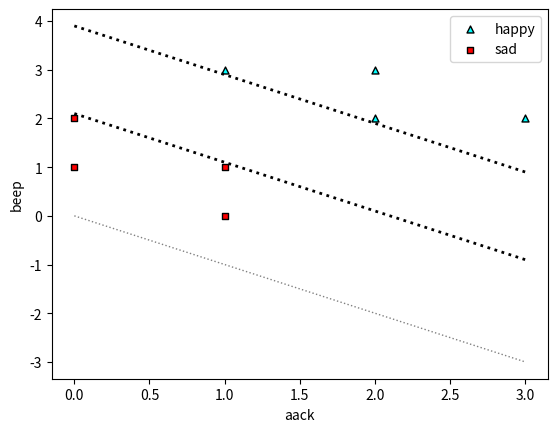

Source code (Python): (Note: this script raises an exception after producing the figure.)
# Importing packages
%matplotlib inline
from matplotlib import pyplot as plt
import numpy as np
import random

# Some functions to plot our points and draw the lines
def plot_points(features, labels):
    X = np.array(features)
    y = np.array(labels)
    spam = X[np.argwhere(y==1)]
    ham = X[np.argwhere(y==0)]
    plt.scatter([s[0][0] for s in spam],
                [s[0][1] for s in spam],
                s = 25,
                color = 'cyan',
                edgecolor = 'k',
                marker = '^')
    plt.scatter([s[0][0] for s in ham],
                [s[0][1] for s in ham],
                s = 25,
                color = 'red',
                edgecolor = 'k',
                marker = 's')
    plt.xlabel('aack')
    plt.ylabel('beep')
    plt.legend(['happy','sad'])
def draw_line(a,b,c, color='black', linewidth=2.0, linestyle='solid', starting=0, ending=3):
    # Plotting the line ax + by + c = 0
    x = np.linspace(starting, ending, 1000)
    plt.plot(x, -c/b - a*x/b, linestyle=linestyle, color=color, linewidth=linewidth)

import pandas as pd
X = pd.DataFrame([[1,0],[0,2],[1,1],[0,1],[1,3],[2,2],[3,2],[2,3]])
y = pd.Series([0,0,0,0,1,1,1,1])

# Plotting the points
plot_points(X, y)

# Uncomment the following line to see a good line fit for this data.
draw_line(1,1,-3.9, linestyle='dotted')
draw_line(1,1,-2.1, linestyle='dotted')

def score(weights, bias, features):
    return features.dot(weights) + bias

def prediction(weights, bias, features):
    return int(score(weights, bias, features) >= 0)

def lr_prediction_error(weights, bias, features, label):
    pred = prediction(weights, bias, features)
    if pred == label:
        return 0
    else:
        return np.abs(score(weights, bias, features))

def svm_prediction_error(weights, bias, features, label):
    pred_1 = prediction(weights, bias+1, features)
    pred_2 = prediction(weights, bias-1, features)
    error = 0
    if pred_1 != label:
        error += np.abs(score(weights, bias+1, features))
    if pred_2 != label:
        error += np.abs(score(weights, bias-1, features))
    return error
    
def svm_margin_error(weights):
    return np.dot(weights, weights)
    
def svm_error(weights, bias, X, y):
    total_error = 0
    for i in range(len(X)):
        features = X.loc[i]
        label = y[i]
        total_error += svm_prediction_error(weights, bias, features, label)
    total_error = total_error/len(y)
    total_error += svm_margin_error(weights)
    return total_error

weights = [1,1]
bias = -3.5
features = X
labels = y
total_error = 0

print(svm_error(weights, bias, X, y))

def svm_trick(weights, bias, features, label, learning_rate = 0.01):
    pred = prediction(weights, bias, features)
    pred_1 = prediction(weights, bias+1, features)
    pred_2 = prediction(weights, bias-1, features)

    # If pred_1 misclassifies the point
    if label==1 and pred_1 == 0:
        for i in range(len(weights)):
            weights[i] += features[i]*learning_rate
        bias += learning_rate
    if label==0 and pred_1 == 1:
        for i in range(len(weights)):
            weights[i] -= features[i]*learning_rate
        bias -= learning_rate

    # If pred_2 misclassifies the point
    if label==1 and pred_2 == 0:
        for i in range(len(weights)):
            weights[i] += features[i]*learning_rate
        bias += learning_rate
    if label==0 and pred_2 == 1:
        for i in range(len(weights)):
            weights[i] -= features[i]*learning_rate
        bias -= learning_rate

    # Separate the lines
    for i in range(len(weights)):
        weights[i] *= (1-learning_rate)
    bias *= (1-learning_rate)

    return weights, bias

def build_svm(X, y, epochs = 1000, learning_rate = 0.01, C=1):
    weights = [1.0 for i in range(len(X.loc[0]))]
    bias = 0
    classification_errors = []
    distance_errors = []
    errors = []
    for epoch in range(epochs):
        #draw_line(weights[0], weights[1], bias+1, color='red', linewidth=1.0, linestyle='dotted')
        #draw_line(weights[0], weights[1], bias-1, color='blue', linewidth=1.0, linestyle='dotted')
        draw_line(weights[0], weights[1], bias, color='grey', linewidth=1.0, linestyle='dotted')

        # Pick a random point
        random_point = random.randint(0, len(X)-1)
        features = X.loc[random_point]
        label = y.loc[random_point]
        #print(random_point)
        #print(features)
        #print(label)
        weights, bias = svm_trick(weights, bias, features, label)
        #print(weights, bias)
        errors.append(svm_error(weights, bias, X, y))
        classification_errors.append(svm_prediction_error(weights, bias, X, y))
        distance_errors.append(svm_margin_error(weights, bias, X, y))

    draw_line(weights[0], weights[1], bias+1, color='red')
    draw_line(weights[0], weights[1], bias-1, color='blue')

    plot_points(X, y)
    plt.show()
    plt.scatter(range(epochs), errors)

    plt.show()
    plt.scatter(range(epochs), classification_errors)

    plt.show()
    plt.scatter(range(epochs), distance_errors)

    return weights, bias

build_svm(X,y)



# DON'T RUN
def svm_trick(weights, bias, features, label, learning_rate = 0.01):
    pred = prediction(weights, bias, features)
    if pred == label:
        return weights, bias
    else:
        if label==1 and pred==0:
            for i in range(len(weights)):
                weights[i] += features[i]*learning_rate
            bias += learning_rate
        elif label==0 and pred==1:
            for i in range(len(weights)):
                weights[i] -= features[i]*learning_rate
            bias -= learning_rate
    #weights *= (1-learning_rate)
    return weights, bias

def perceptron_trick_clever(weights, bias, features, label, learning_rate = 0.01):
    pred = prediction(weights, bias, features)
    for i in range(len(weights)):
        weights[i] += (label-pred)*features[i]*learning_rate
        bias += (label-pred)*learning_rate
    return weights, bias

random.seed(0)
def svm_algorithm(X, y, learning_rate = 0.01, epochs = 200):
    weights = np.array([1.0 for i in range(len(X.loc[0]))])
    bias = 0.0
    errors = []
    for i in range(epochs):
        # Uncomment the following line to draw all the intermediate classifiers
        draw_line(weights[0], weights[1], bias, color='grey', linewidth=1.0, linestyle='dotted')
        errors.append(total_error(weights, bias, X, y))
        j = random.randint(0, len(features)-1)
        weights, bias = svm_trick(weights, bias, X.loc[j], y[j])
    draw_line(weights[0], weights[1], bias)
    plot_points(X, y)
    plt.show()
    plt.scatter(range(epochs), errors)
    return weights, bias

svm_algorithm(X, y)

svm_algorithm(X, y)

